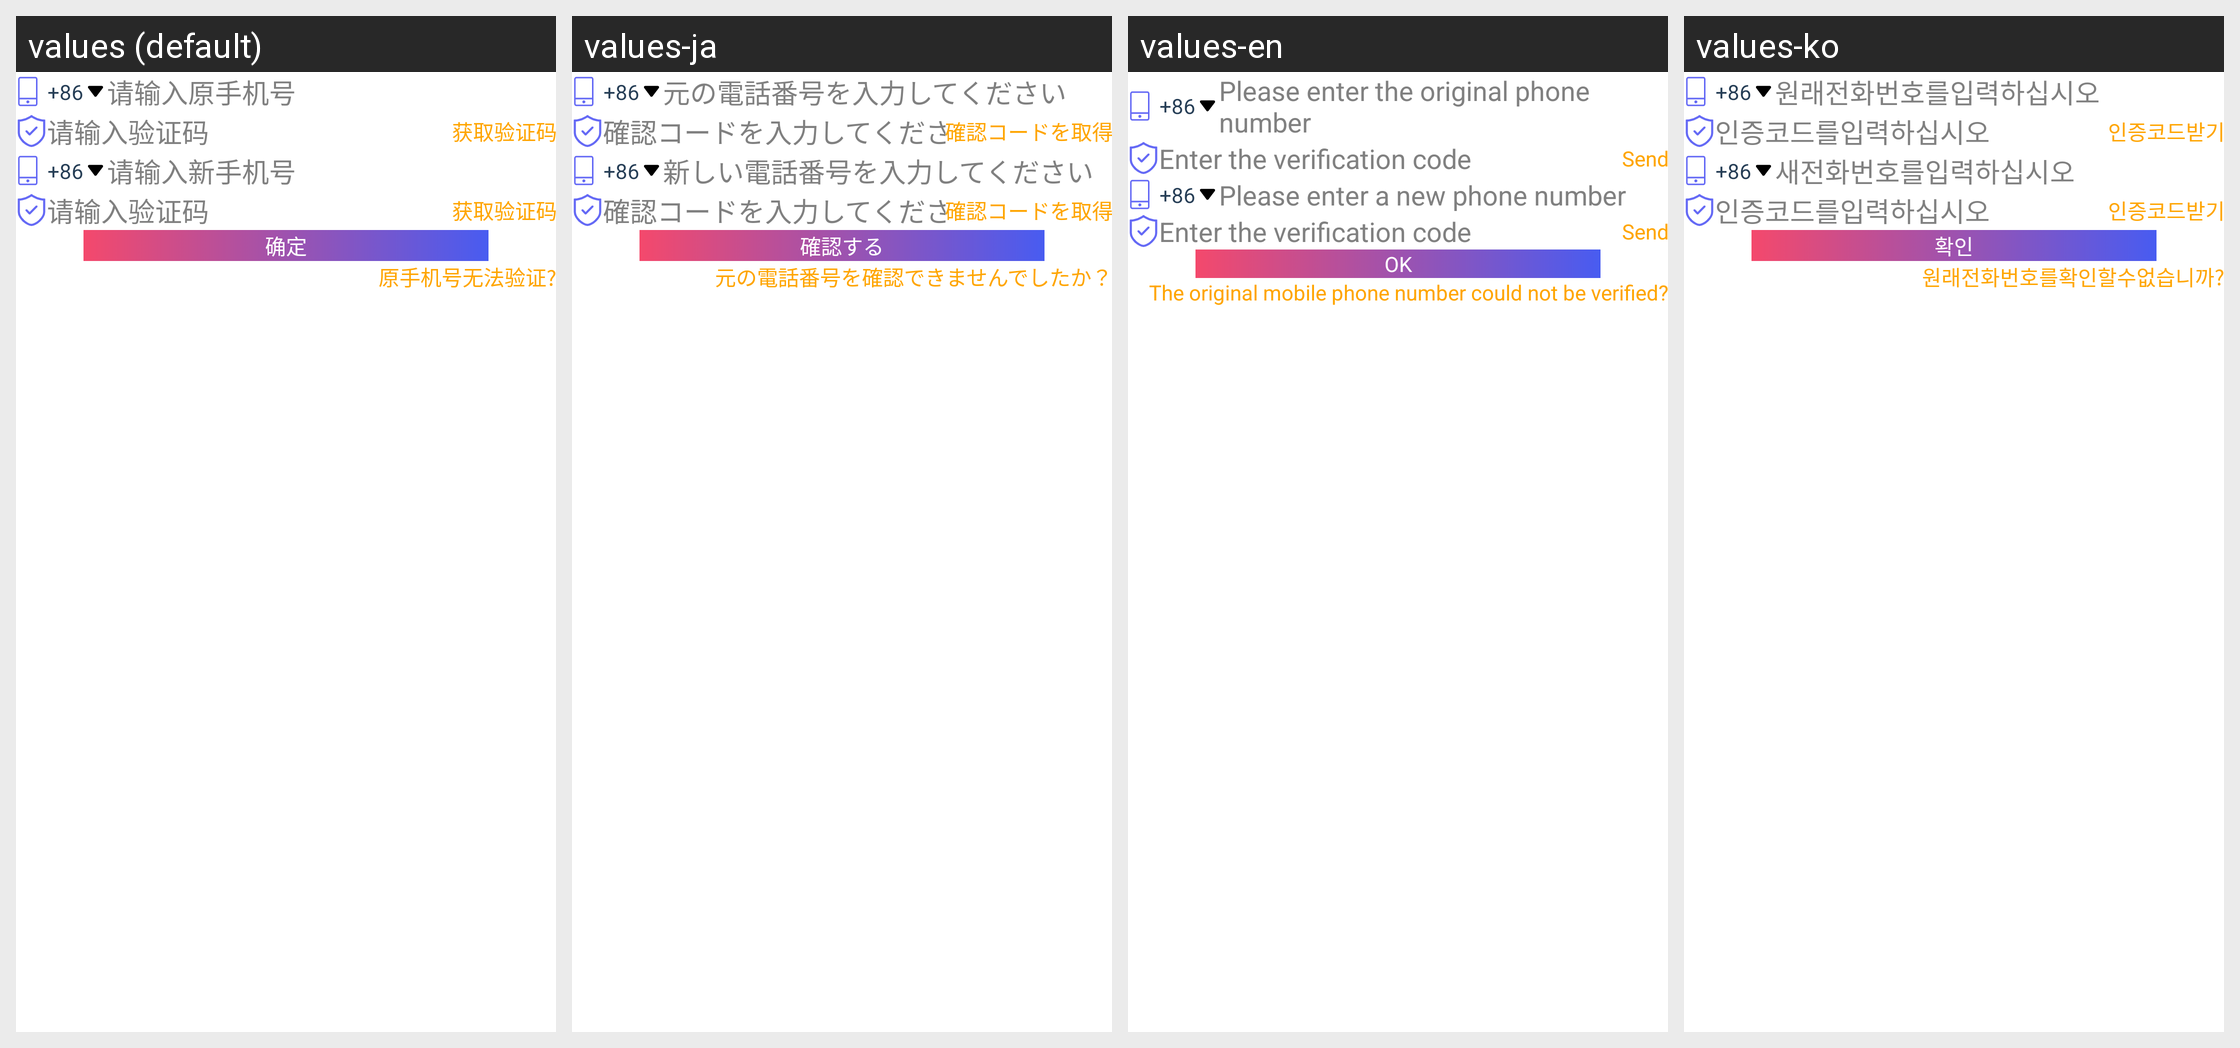

Strings drawn on this Android screen and how each of the app's shown locales translates them:
Android screen res/layout/activity_change_phone1.xml rendered under 4 locales, left to right: values (default), values-ja, values-en, values-ko. Device: Nexus 5 (rendered at 1080×1920; each locale shown at half size, 540×960, under a caption strip naming it); theme AppTheme.
Strings drawn on this screen, with the default value and each locale's value (text and hints the layout hard-codes, and strings that could not be matched under every locale, appear in the picture but are not listed):

inputOldPhoneNum
  values: 请输入原手机号
  values-ja: 元の電話番号を入力してください
  values-en: Please enter the original phone number
  values-ko: 원래전화번호를입력하십시오

inputVerificationCode
  values: 请输入验证码
  values-ja: 確認コードを入力してください
  values-en: Enter the verification code
  values-ko: 인증코드를입력하십시오

regist_account_phone_code_send
  values: 获取验证码
  values-ja: 確認コードを取得
  values-en: Send
  values-ko: 인증코드받기

inputNewPhoneNum
  values: 请输入新手机号
  values-ja: 新しい電話番号を入力してください
  values-en: Please enter a new phone number
  values-ko: 새전화번호를입력하십시오

confirm
  values: 确定
  values-ja: 確認する
  values-en: OK
  values-ko: 확인

noVerificationPhone
  values: 原手机号无法验证?
  values-ja: 元の電話番号を確認できませんでしたか？
  values-en: The original mobile phone number could not be verified?
  values-ko: 원래전화번호를확인할수없습니까?
